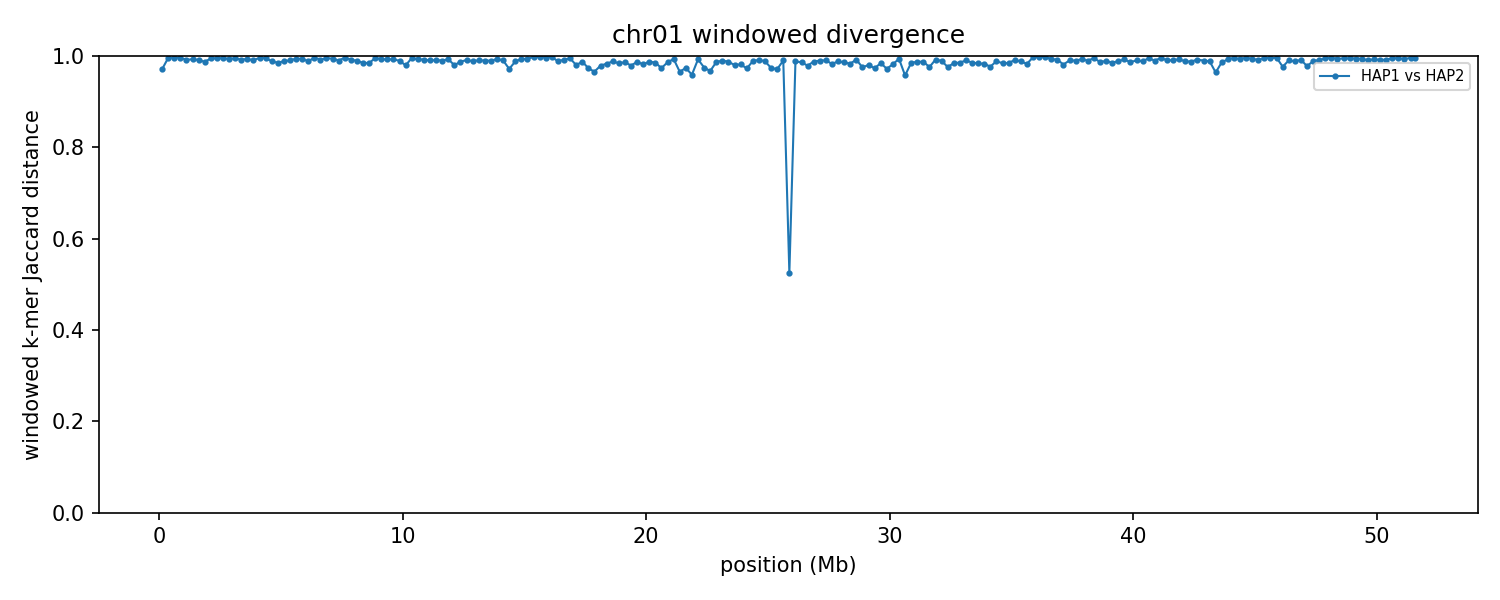

Values plotted in this chart, from the file beside it:
group	win_start	win_end	unit_a	unit_b	hap_a	hap_b	chrom_a	chrom_b	kmers_a	kmers_b	shared	union	jaccard_distance
chr01	1	250000	HAP1_chr01	HAP2_chr01	HAP1	HAP2	1	1	230944	228596	13003	446537	0.9709
chr01	250001	500000	HAP1_chr01	HAP2_chr01	HAP1	HAP2	1	1	238603	232445	2035	469013	0.9957
chr01	500001	750000	HAP1_chr01	HAP2_chr01	HAP1	HAP2	1	1	220733	245732	1678	464787	0.9964
chr01	750001	1000000	HAP1_chr01	HAP2_chr01	HAP1	HAP2	1	1	243386	239232	1700	480918	0.9965
chr01	1000001	1250000	HAP1_chr01	HAP2_chr01	HAP1	HAP2	1	1	237024	236755	3992	469787	0.9915
chr01	1250001	1500000	HAP1_chr01	HAP2_chr01	HAP1	HAP2	1	1	238380	243052	3373	478059	0.9929
chr01	1500001	1750000	HAP1_chr01	HAP2_chr01	HAP1	HAP2	1	1	208855	224132	3776	429211	0.9912
chr01	1750001	2000000	HAP1_chr01	HAP2_chr01	HAP1	HAP2	1	1	224351	244209	5888	462672	0.9873
chr01	2000001	2250000	HAP1_chr01	HAP2_chr01	HAP1	HAP2	1	1	221187	228971	2443	447715	0.9945
chr01	2250001	2500000	HAP1_chr01	HAP2_chr01	HAP1	HAP2	1	1	241859	237808	2372	477295	0.995
chr01	2500001	2750000	HAP1_chr01	HAP2_chr01	HAP1	HAP2	1	1	185849	236541	2054	420336	0.9951
chr01	2750001	3000000	HAP1_chr01	HAP2_chr01	HAP1	HAP2	1	1	235009	222865	2974	454900	0.9935
chr01	3000001	3250000	HAP1_chr01	HAP2_chr01	HAP1	HAP2	1	1	234187	230514	2420	462281	0.9948
chr01	3250001	3500000	HAP1_chr01	HAP2_chr01	HAP1	HAP2	1	1	225224	239133	3692	460665	0.992
chr01	3500001	3750000	HAP1_chr01	HAP2_chr01	HAP1	HAP2	1	1	218540	242288	2962	457866	0.9935
chr01	3750001	4000000	HAP1_chr01	HAP2_chr01	HAP1	HAP2	1	1	238480	227590	4371	461699	0.9905
chr01	4000001	4250000	HAP1_chr01	HAP2_chr01	HAP1	HAP2	1	1	236899	243911	1902	478908	0.996
chr01	4250001	4500000	HAP1_chr01	HAP2_chr01	HAP1	HAP2	1	1	211922	245802	2136	455588	0.9953
chr01	4500001	4750000	HAP1_chr01	HAP2_chr01	HAP1	HAP2	1	1	233339	241172	5419	469092	0.9884
chr01	4750001	5000000	HAP1_chr01	HAP2_chr01	HAP1	HAP2	1	1	237818	240207	6957	471068	0.9852
chr01	5000001	5250000	HAP1_chr01	HAP2_chr01	HAP1	HAP2	1	1	235535	240262	5408	470389	0.9885
chr01	5250001	5500000	HAP1_chr01	HAP2_chr01	HAP1	HAP2	1	1	242551	239338	4490	477399	0.9906
chr01	5500001	5750000	HAP1_chr01	HAP2_chr01	HAP1	HAP2	1	1	236831	235255	2828	469258	0.994
chr01	5750001	6000000	HAP1_chr01	HAP2_chr01	HAP1	HAP2	1	1	224329	219881	2586	441624	0.9941
chr01	6000001	6250000	HAP1_chr01	HAP2_chr01	HAP1	HAP2	1	1	220545	228684	5218	444011	0.9882
chr01	6250001	6500000	HAP1_chr01	HAP2_chr01	HAP1	HAP2	1	1	240354	233656	1650	472360	0.9965
chr01	6500001	6750000	HAP1_chr01	HAP2_chr01	HAP1	HAP2	1	1	238769	239992	3647	475114	0.9923
chr01	6750001	7000000	HAP1_chr01	HAP2_chr01	HAP1	HAP2	1	1	239590	241956	2455	479091	0.9949
chr01	7000001	7250000	HAP1_chr01	HAP2_chr01	HAP1	HAP2	1	1	237648	240852	2630	475870	0.9945
chr01	7250001	7500000	HAP1_chr01	HAP2_chr01	HAP1	HAP2	1	1	235738	238223	4635	469326	0.9901
chr01	7500001	7750000	HAP1_chr01	HAP2_chr01	HAP1	HAP2	1	1	214590	234459	1597	447452	0.9964
chr01	7750001	8000000	HAP1_chr01	HAP2_chr01	HAP1	HAP2	1	1	231551	240560	3638	468473	0.9922
chr01	8000001	8250000	HAP1_chr01	HAP2_chr01	HAP1	HAP2	1	1	229788	216458	4776	441470	0.9892
chr01	8250001	8500000	HAP1_chr01	HAP2_chr01	HAP1	HAP2	1	1	237673	237787	7053	468407	0.9849
chr01	8500001	8750000	HAP1_chr01	HAP2_chr01	HAP1	HAP2	1	1	222059	243242	7070	458231	0.9846
chr01	8750001	9000000	HAP1_chr01	HAP2_chr01	HAP1	HAP2	1	1	234297	239290	2143	471444	0.9955
chr01	9000001	9250000	HAP1_chr01	HAP2_chr01	HAP1	HAP2	1	1	224160	221475	3088	442547	0.993
chr01	9250001	9500000	HAP1_chr01	HAP2_chr01	HAP1	HAP2	1	1	242429	229359	3554	468234	0.9924
chr01	9500001	9750000	HAP1_chr01	HAP2_chr01	HAP1	HAP2	1	1	231157	229333	3324	457166	0.9927
chr01	9750001	10000000	HAP1_chr01	HAP2_chr01	HAP1	HAP2	1	1	229625	246956	4996	471585	0.9894
chr01	10000001	10250000	HAP1_chr01	HAP2_chr01	HAP1	HAP2	1	1	234728	213788	8974	439542	0.9796
chr01	10250001	10500000	HAP1_chr01	HAP2_chr01	HAP1	HAP2	1	1	237463	235766	2147	471082	0.9954
chr01	10500001	10750000	HAP1_chr01	HAP2_chr01	HAP1	HAP2	1	1	228811	239835	3498	465148	0.9925
chr01	10750001	11000000	HAP1_chr01	HAP2_chr01	HAP1	HAP2	1	1	230980	236283	3555	463708	0.9923
chr01	11000001	11250000	HAP1_chr01	HAP2_chr01	HAP1	HAP2	1	1	193684	209012	3929	398767	0.9901
chr01	11250001	11500000	HAP1_chr01	HAP2_chr01	HAP1	HAP2	1	1	237864	153992	3431	388425	0.9912
chr01	11500001	11750000	HAP1_chr01	HAP2_chr01	HAP1	HAP2	1	1	238627	237726	4718	471635	0.99
chr01	11750001	12000000	HAP1_chr01	HAP2_chr01	HAP1	HAP2	1	1	229872	229798	3230	456440	0.9929
chr01	12000001	12250000	HAP1_chr01	HAP2_chr01	HAP1	HAP2	1	1	214901	239011	8980	444932	0.9798
chr01	12250001	12500000	HAP1_chr01	HAP2_chr01	HAP1	HAP2	1	1	232830	233351	5684	460497	0.9877
chr01	12500001	12750000	HAP1_chr01	HAP2_chr01	HAP1	HAP2	1	1	240223	241556	4279	477500	0.991
chr01	12750001	13000000	HAP1_chr01	HAP2_chr01	HAP1	HAP2	1	1	238517	235489	5257	468749	0.9888
chr01	13000001	13250000	HAP1_chr01	HAP2_chr01	HAP1	HAP2	1	1	215924	231420	4200	443144	0.9905
chr01	13250001	13500000	HAP1_chr01	HAP2_chr01	HAP1	HAP2	1	1	230113	230733	4528	456318	0.9901
chr01	13500001	13750000	HAP1_chr01	HAP2_chr01	HAP1	HAP2	1	1	218026	230127	4555	443598	0.9897
chr01	13750001	14000000	HAP1_chr01	HAP2_chr01	HAP1	HAP2	1	1	240712	243722	3263	481171	0.9932
chr01	14000001	14250000	HAP1_chr01	HAP2_chr01	HAP1	HAP2	1	1	236537	243482	4587	475432	0.9904
chr01	14250001	14500000	HAP1_chr01	HAP2_chr01	HAP1	HAP2	1	1	214708	230798	12238	433268	0.9718
chr01	14500001	14750000	HAP1_chr01	HAP2_chr01	HAP1	HAP2	1	1	185204	236817	4980	417041	0.9881
chr01	14750001	15000000	HAP1_chr01	HAP2_chr01	HAP1	HAP2	1	1	163085	241395	2599	401881	0.9935
... 147 more rows
